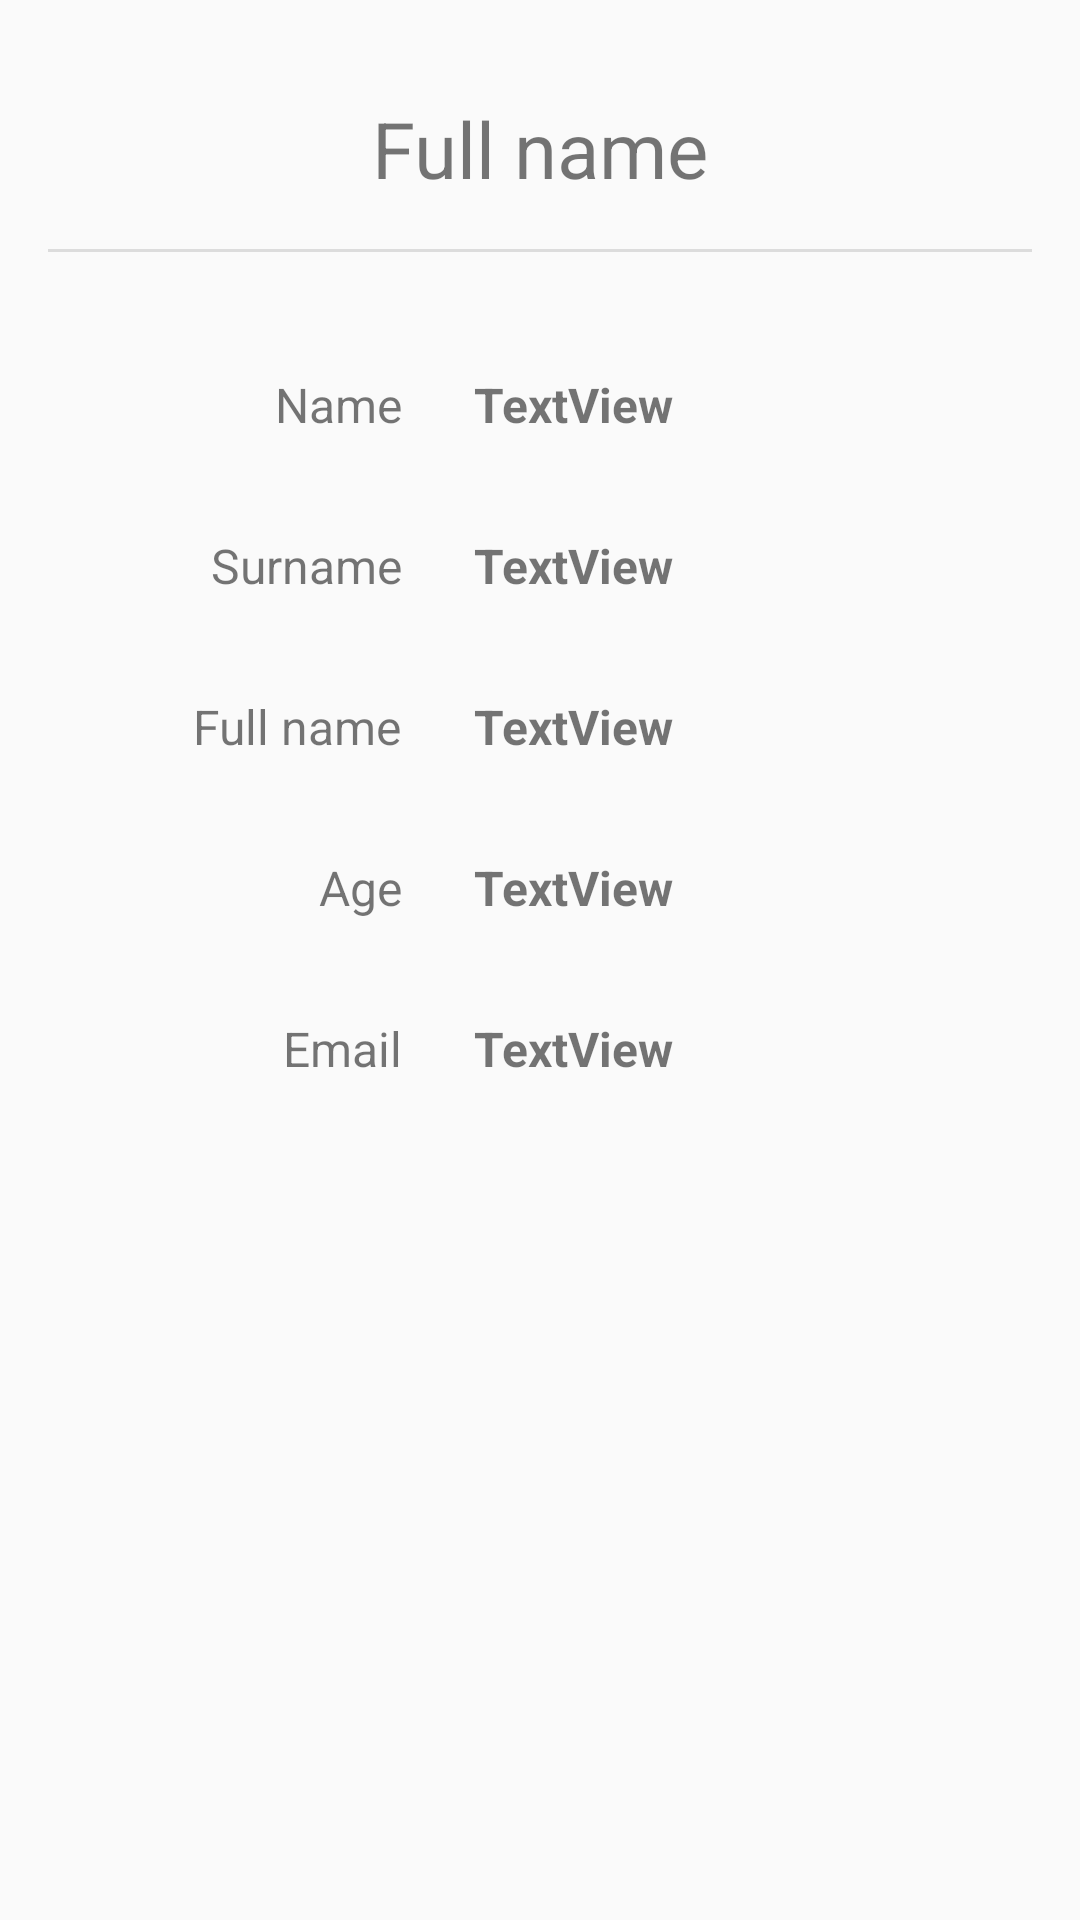

Produce the Android XML layout that renders to this screen, including the resource entries it uses.
<!-- AndroidManifest.xml: activity theme Theme.AppCompat.DayNight -->
<!-- res/layout/activity_details.xml -->
<?xml version="1.0" encoding="utf-8"?>
<androidx.constraintlayout.widget.ConstraintLayout xmlns:android="http://schemas.android.com/apk/res/android"
    xmlns:app="http://schemas.android.com/apk/res-auto"
    xmlns:tools="http://schemas.android.com/tools"
    android:layout_width="match_parent"
    android:layout_height="match_parent"
    tools:context=".ui.activities.DetailsActivity">

    <ImageView
        android:id="@+id/ivContactAvatar"
        android:layout_width="wrap_content"
        android:layout_height="wrap_content"
        android:layout_marginTop="16dp"
        android:contentDescription="@string/avatar"
        app:layout_constraintEnd_toEndOf="parent"
        app:layout_constraintStart_toStartOf="parent"
        app:layout_constraintTop_toTopOf="parent"
        tools:ignore="ImageContrastCheck"
        tools:srcCompat="@tools:sample/avatars" />

    <TextView
        android:id="@+id/tvNameHeader"
        android:layout_width="wrap_content"
        android:layout_height="wrap_content"
        android:layout_marginTop="16dp"
        android:text="@string/full_name"
        android:textSize="26sp"
        app:layout_constraintEnd_toEndOf="parent"
        app:layout_constraintStart_toStartOf="parent"
        app:layout_constraintTop_toBottomOf="@+id/ivContactAvatar" />

    <View
        android:id="@+id/divider"
        android:layout_width="0dp"
        android:layout_height="1dp"
        android:layout_marginStart="16dp"
        android:layout_marginTop="16dp"
        android:layout_marginEnd="16dp"
        android:background="?android:attr/listDivider"
        app:layout_constraintEnd_toEndOf="parent"
        app:layout_constraintStart_toStartOf="parent"
        app:layout_constraintTop_toBottomOf="@+id/tvNameHeader" />

    <TextView
        android:id="@+id/textView2"
        android:layout_width="wrap_content"
        android:layout_height="wrap_content"
        android:layout_marginTop="40dp"
        android:layout_marginEnd="16dp"
        android:text="@string/name"
        android:textSize="16sp"
        app:layout_constraintEnd_toStartOf="@+id/guideline2"
        app:layout_constraintTop_toBottomOf="@+id/divider" />

    <TextView
        android:id="@+id/tvSurname"
        android:layout_width="wrap_content"
        android:layout_height="wrap_content"
        android:layout_marginTop="32dp"
        android:layout_marginEnd="16dp"
        android:text="@string/surname"
        android:textSize="16sp"
        app:layout_constraintEnd_toStartOf="@+id/guideline2"
        app:layout_constraintTop_toBottomOf="@+id/textView2" />

    <TextView
        android:id="@+id/tvFullName"
        android:layout_width="wrap_content"
        android:layout_height="wrap_content"
        android:layout_marginTop="32dp"
        android:layout_marginEnd="16dp"
        android:text="@string/full_name"
        android:textSize="16sp"
        app:layout_constraintEnd_toStartOf="@+id/guideline2"
        app:layout_constraintTop_toBottomOf="@+id/tvSurname" />

    <TextView
        android:id="@+id/tvAge"
        android:layout_width="wrap_content"
        android:layout_height="wrap_content"
        android:layout_marginTop="32dp"
        android:layout_marginEnd="16dp"
        android:text="@string/age"
        android:textSize="16sp"
        app:layout_constraintEnd_toStartOf="@+id/guideline2"
        app:layout_constraintTop_toBottomOf="@+id/tvFullName" />

    <TextView
        android:id="@+id/tvFullNameContent"
        android:layout_width="wrap_content"
        android:layout_height="wrap_content"
        android:layout_marginStart="8dp"
        android:layout_marginTop="32dp"
        android:text="TextView"
        android:textSize="16sp"
        android:textStyle="bold"
        app:layout_constraintStart_toStartOf="@+id/guideline2"
        app:layout_constraintTop_toBottomOf="@+id/tvSurnameContent" />

    <TextView
        android:id="@+id/tvNameContent"
        android:layout_width="wrap_content"
        android:layout_height="wrap_content"
        android:layout_marginStart="8dp"
        android:layout_marginTop="40dp"
        android:text="TextView"
        android:textSize="16sp"
        android:textStyle="bold"
        app:layout_constraintStart_toStartOf="@+id/guideline2"
        app:layout_constraintTop_toBottomOf="@+id/divider" />

    <TextView
        android:id="@+id/tvSurnameContent"
        android:layout_width="wrap_content"
        android:layout_height="wrap_content"
        android:layout_marginStart="8dp"
        android:layout_marginTop="32dp"
        android:text="TextView"
        android:textSize="16sp"
        android:textStyle="bold"
        app:layout_constraintStart_toStartOf="@+id/guideline2"
        app:layout_constraintTop_toBottomOf="@+id/tvNameContent" />

    <TextView
        android:id="@+id/tvAgeContent"
        android:layout_width="wrap_content"
        android:layout_height="wrap_content"
        android:layout_marginStart="8dp"
        android:layout_marginTop="32dp"
        android:text="TextView"
        android:textSize="16sp"
        android:textStyle="bold"
        app:layout_constraintStart_toStartOf="@+id/guideline2"
        app:layout_constraintTop_toBottomOf="@+id/tvFullNameContent" />

    <androidx.constraintlayout.widget.Guideline
        android:id="@+id/guideline2"
        android:layout_width="wrap_content"
        android:layout_height="wrap_content"
        android:orientation="vertical"
        app:layout_constraintGuide_begin="150dp" />

    <TextView
        android:id="@+id/tvMail"
        android:layout_width="wrap_content"
        android:layout_height="wrap_content"
        android:layout_marginTop="32dp"
        android:layout_marginEnd="16dp"
        android:text="@string/email"
        android:textSize="16sp"
        app:layout_constraintEnd_toStartOf="@+id/guideline2"
        app:layout_constraintTop_toBottomOf="@+id/tvAge" />

    <TextView
        android:id="@+id/tvMailContent"
        android:layout_width="wrap_content"
        android:layout_height="wrap_content"
        android:layout_marginStart="8dp"
        android:layout_marginTop="32dp"
        android:text="TextView"
        android:textSize="16sp"
        android:textStyle="bold"
        app:layout_constraintStart_toStartOf="@+id/guideline2"
        app:layout_constraintTop_toBottomOf="@+id/tvAgeContent" />

</androidx.constraintlayout.widget.ConstraintLayout>
<!-- resources referenced by this layout -->
<resources>
  <string name="age">Age</string>
  <string name="avatar" translatable="false">avatar</string>
  <string name="email">Email</string>
  <string name="full_name">Full name</string>
  <string name="name">Name</string>
  <string name="surname">Surname</string>
</resources>
